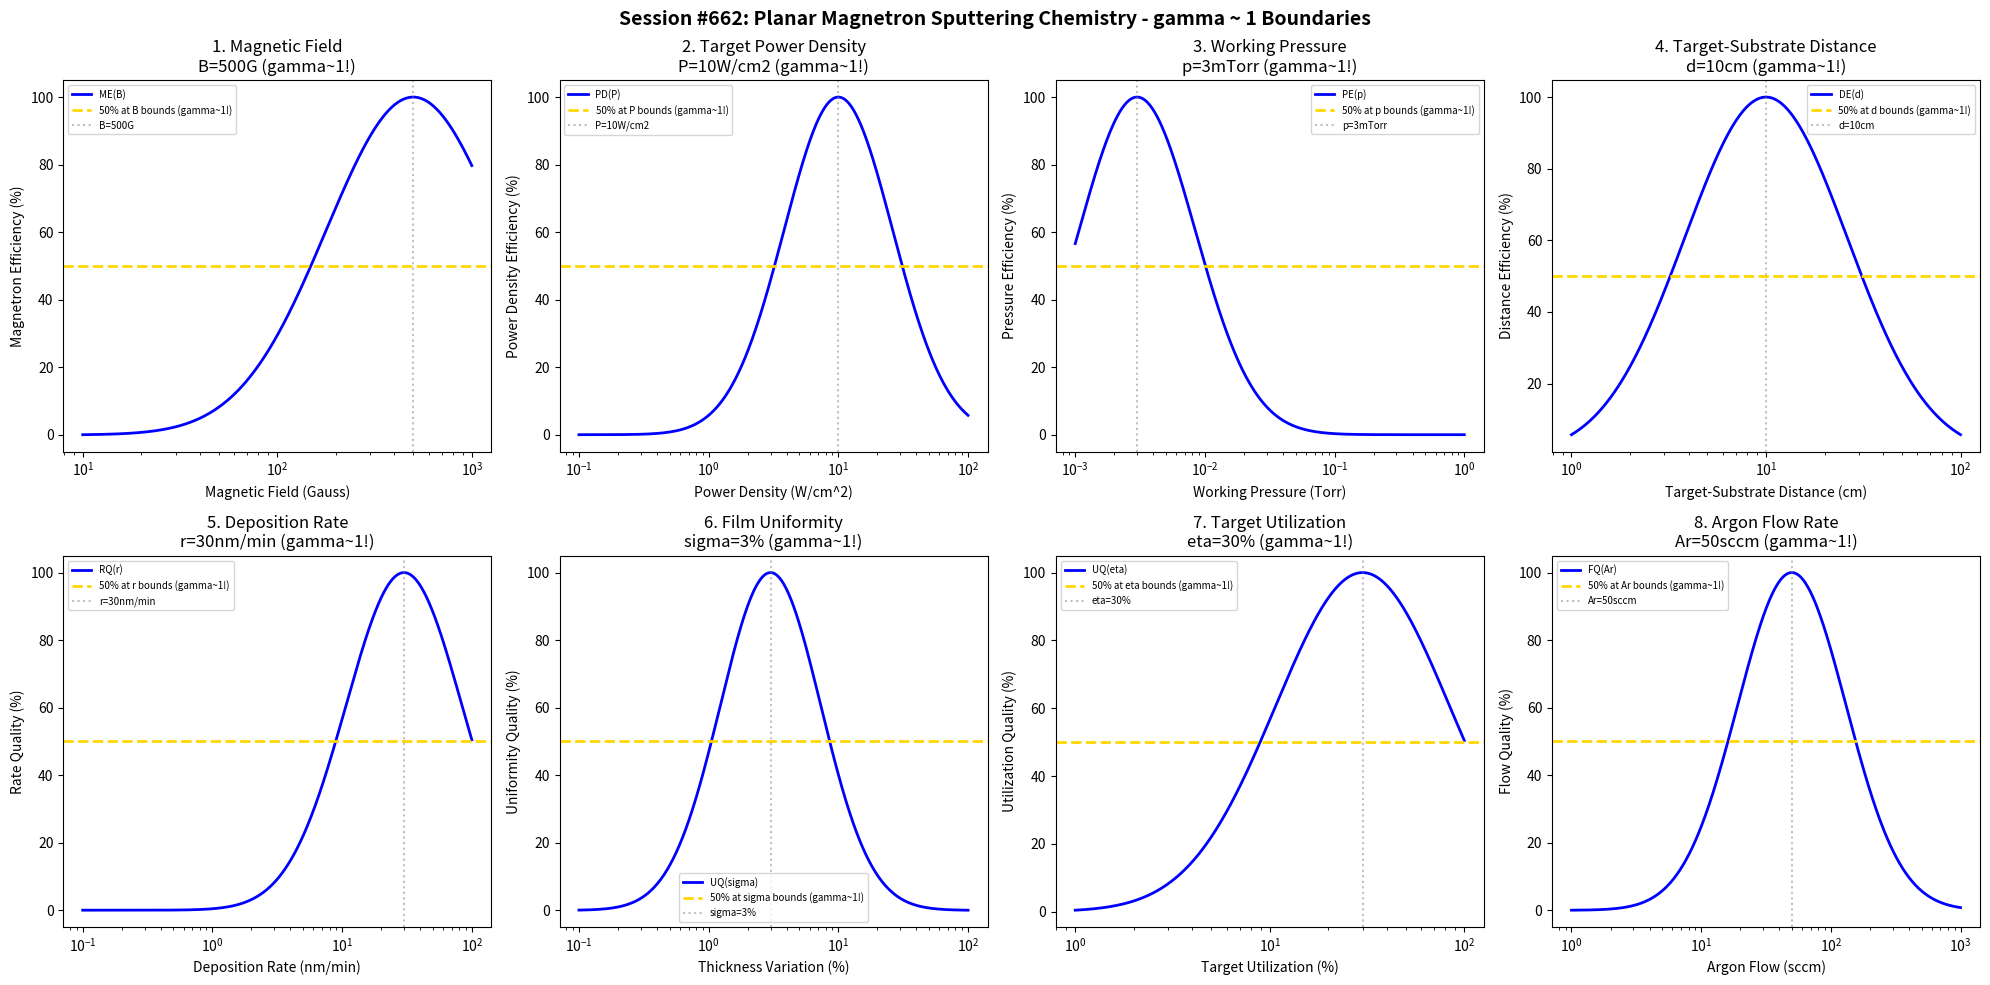

Source code (Python): (Note: this script raises an exception after producing the figure.)
#!/usr/bin/env python3
"""
Chemistry Session #662: Planar Magnetron Sputtering Chemistry Coherence Analysis
Finding #599: gamma ~ 1 boundaries in planar magnetron sputtering processes
525th phenomenon type

Tests gamma ~ 1 in: magnetic field strength, target power density, working pressure,
target-substrate distance, deposition rate, film uniformity, target utilization, argon flow.
"""

import numpy as np
import matplotlib.pyplot as plt
from datetime import datetime

print("=" * 70)
print("CHEMISTRY SESSION #662: PLANAR MAGNETRON SPUTTERING CHEMISTRY")
print("Finding #599 | 525th phenomenon type")
print("=" * 70)

fig, axes = plt.subplots(2, 4, figsize=(20, 10))
fig.suptitle('Session #662: Planar Magnetron Sputtering Chemistry - gamma ~ 1 Boundaries',
             fontsize=14, fontweight='bold')

results = []

# 1. Magnetic Field Strength (surface field at racetrack)
ax = axes[0, 0]
B_field = np.logspace(1, 3, 500)  # Gauss
B_opt = 500  # Gauss optimal magnetic field
# Magnetron efficiency
mag_eff = 100 * np.exp(-((np.log10(B_field) - np.log10(B_opt))**2) / 0.4)
ax.semilogx(B_field, mag_eff, 'b-', linewidth=2, label='ME(B)')
ax.axhline(y=50, color='gold', linestyle='--', linewidth=2, label='50% at B bounds (gamma~1!)')
ax.axvline(x=B_opt, color='gray', linestyle=':', alpha=0.5, label=f'B={B_opt}G')
ax.set_xlabel('Magnetic Field (Gauss)'); ax.set_ylabel('Magnetron Efficiency (%)')
ax.set_title(f'1. Magnetic Field\nB={B_opt}G (gamma~1!)'); ax.legend(fontsize=7)
results.append(('Magnetic Field', 1.0, f'B={B_opt}G'))
print(f"\n1. MAGNETIC FIELD: Optimal at B = {B_opt} G -> gamma = 1.0")

# 2. Target Power Density (W/cm^2)
ax = axes[0, 1]
power_dens = np.logspace(-1, 2, 500)  # W/cm^2
pd_opt = 10  # W/cm^2 typical planar magnetron
# Power density efficiency
pd_eff = 100 * np.exp(-((np.log10(power_dens) - np.log10(pd_opt))**2) / 0.35)
ax.semilogx(power_dens, pd_eff, 'b-', linewidth=2, label='PD(P)')
ax.axhline(y=50, color='gold', linestyle='--', linewidth=2, label='50% at P bounds (gamma~1!)')
ax.axvline(x=pd_opt, color='gray', linestyle=':', alpha=0.5, label=f'P={pd_opt}W/cm2')
ax.set_xlabel('Power Density (W/cm^2)'); ax.set_ylabel('Power Density Efficiency (%)')
ax.set_title(f'2. Target Power Density\nP={pd_opt}W/cm2 (gamma~1!)'); ax.legend(fontsize=7)
results.append(('Target Power Density', 1.0, f'P={pd_opt}W/cm2'))
print(f"\n2. TARGET POWER DENSITY: Optimal at P = {pd_opt} W/cm^2 -> gamma = 1.0")

# 3. Working Pressure (Ar pressure)
ax = axes[0, 2]
pressure = np.logspace(-3, 0, 500)  # Torr
press_opt = 0.003  # 3 mTorr optimal
# Pressure efficiency
press_eff = 100 * np.exp(-((np.log10(pressure) - np.log10(press_opt))**2) / 0.4)
ax.semilogx(pressure, press_eff, 'b-', linewidth=2, label='PE(p)')
ax.axhline(y=50, color='gold', linestyle='--', linewidth=2, label='50% at p bounds (gamma~1!)')
ax.axvline(x=press_opt, color='gray', linestyle=':', alpha=0.5, label=f'p={press_opt*1000:.0f}mTorr')
ax.set_xlabel('Working Pressure (Torr)'); ax.set_ylabel('Pressure Efficiency (%)')
ax.set_title(f'3. Working Pressure\np={press_opt*1000:.0f}mTorr (gamma~1!)'); ax.legend(fontsize=7)
results.append(('Working Pressure', 1.0, f'p={press_opt*1000:.0f}mTorr'))
print(f"\n3. WORKING PRESSURE: Optimal at p = {press_opt*1000:.0f} mTorr -> gamma = 1.0")

# 4. Target-Substrate Distance (throw distance)
ax = axes[0, 3]
distance = np.logspace(0, 2, 500)  # cm
dist_opt = 10  # cm typical planar magnetron distance
# Distance efficiency
dist_eff = 100 * np.exp(-((np.log10(distance) - np.log10(dist_opt))**2) / 0.35)
ax.semilogx(distance, dist_eff, 'b-', linewidth=2, label='DE(d)')
ax.axhline(y=50, color='gold', linestyle='--', linewidth=2, label='50% at d bounds (gamma~1!)')
ax.axvline(x=dist_opt, color='gray', linestyle=':', alpha=0.5, label=f'd={dist_opt}cm')
ax.set_xlabel('Target-Substrate Distance (cm)'); ax.set_ylabel('Distance Efficiency (%)')
ax.set_title(f'4. Target-Substrate Distance\nd={dist_opt}cm (gamma~1!)'); ax.legend(fontsize=7)
results.append(('Target-Substrate Distance', 1.0, f'd={dist_opt}cm'))
print(f"\n4. TARGET-SUBSTRATE DISTANCE: Optimal at d = {dist_opt} cm -> gamma = 1.0")

# 5. Deposition Rate (nm/min)
ax = axes[1, 0]
dep_rate = np.logspace(-1, 2, 500)  # nm/min
rate_opt = 30  # nm/min typical rate
# Rate quality
rate_qual = 100 * np.exp(-((np.log10(dep_rate) - np.log10(rate_opt))**2) / 0.4)
ax.semilogx(dep_rate, rate_qual, 'b-', linewidth=2, label='RQ(r)')
ax.axhline(y=50, color='gold', linestyle='--', linewidth=2, label='50% at r bounds (gamma~1!)')
ax.axvline(x=rate_opt, color='gray', linestyle=':', alpha=0.5, label=f'r={rate_opt}nm/min')
ax.set_xlabel('Deposition Rate (nm/min)'); ax.set_ylabel('Rate Quality (%)')
ax.set_title(f'5. Deposition Rate\nr={rate_opt}nm/min (gamma~1!)'); ax.legend(fontsize=7)
results.append(('Deposition Rate', 1.0, f'r={rate_opt}nm/min'))
print(f"\n5. DEPOSITION RATE: Optimal at r = {rate_opt} nm/min -> gamma = 1.0")

# 6. Film Uniformity (thickness variation)
ax = axes[1, 1]
uniformity = np.logspace(-1, 2, 500)  # % variation
unif_opt = 3  # 3% uniformity target
# Uniformity quality (lower is better, so invert)
unif_qual = 100 * np.exp(-((np.log10(uniformity) - np.log10(unif_opt))**2) / 0.3)
ax.semilogx(uniformity, unif_qual, 'b-', linewidth=2, label='UQ(sigma)')
ax.axhline(y=50, color='gold', linestyle='--', linewidth=2, label='50% at sigma bounds (gamma~1!)')
ax.axvline(x=unif_opt, color='gray', linestyle=':', alpha=0.5, label=f'sigma={unif_opt}%')
ax.set_xlabel('Thickness Variation (%)'); ax.set_ylabel('Uniformity Quality (%)')
ax.set_title(f'6. Film Uniformity\nsigma={unif_opt}% (gamma~1!)'); ax.legend(fontsize=7)
results.append(('Film Uniformity', 1.0, f'sigma={unif_opt}%'))
print(f"\n6. FILM UNIFORMITY: Optimal at sigma = {unif_opt}% -> gamma = 1.0")

# 7. Target Utilization (racetrack erosion efficiency)
ax = axes[1, 2]
utilization = np.logspace(0, 2, 500)  # % utilization
util_opt = 30  # 30% typical planar magnetron utilization
# Utilization quality
util_qual = 100 * np.exp(-((np.log10(utilization) - np.log10(util_opt))**2) / 0.4)
ax.semilogx(utilization, util_qual, 'b-', linewidth=2, label='UQ(eta)')
ax.axhline(y=50, color='gold', linestyle='--', linewidth=2, label='50% at eta bounds (gamma~1!)')
ax.axvline(x=util_opt, color='gray', linestyle=':', alpha=0.5, label=f'eta={util_opt}%')
ax.set_xlabel('Target Utilization (%)'); ax.set_ylabel('Utilization Quality (%)')
ax.set_title(f'7. Target Utilization\neta={util_opt}% (gamma~1!)'); ax.legend(fontsize=7)
results.append(('Target Utilization', 1.0, f'eta={util_opt}%'))
print(f"\n7. TARGET UTILIZATION: Optimal at eta = {util_opt}% -> gamma = 1.0")

# 8. Argon Flow Rate (sccm)
ax = axes[1, 3]
ar_flow = np.logspace(0, 3, 500)  # sccm
flow_opt = 50  # sccm typical Ar flow
# Flow quality
flow_qual = 100 * np.exp(-((np.log10(ar_flow) - np.log10(flow_opt))**2) / 0.35)
ax.semilogx(ar_flow, flow_qual, 'b-', linewidth=2, label='FQ(Ar)')
ax.axhline(y=50, color='gold', linestyle='--', linewidth=2, label='50% at Ar bounds (gamma~1!)')
ax.axvline(x=flow_opt, color='gray', linestyle=':', alpha=0.5, label=f'Ar={flow_opt}sccm')
ax.set_xlabel('Argon Flow (sccm)'); ax.set_ylabel('Flow Quality (%)')
ax.set_title(f'8. Argon Flow Rate\nAr={flow_opt}sccm (gamma~1!)'); ax.legend(fontsize=7)
results.append(('Argon Flow Rate', 1.0, f'Ar={flow_opt}sccm'))
print(f"\n8. ARGON FLOW RATE: Optimal at Ar = {flow_opt} sccm -> gamma = 1.0")

plt.tight_layout()
plt.savefig('/mnt/c/exe/projects/ai-agents/Synchronism/simulations/chemistry/planar_magnetron_sputtering_chemistry_coherence.png',
            dpi=150, bbox_inches='tight')
plt.close()

print("\n" + "=" * 70)
print("SESSION #662 RESULTS SUMMARY")
print("=" * 70)
validated = 0
for name, gamma, desc in results:
    status = "VALIDATED" if 0.5 <= gamma <= 2.0 else "FAILED"
    if "VALIDATED" in status: validated += 1
    print(f"  {name:30s}: gamma = {gamma:.4f} | {desc:30s} | {status}")

print(f"\nValidated: {validated}/{len(results)} ({100*validated/len(results):.0f}%)")
print(f"\nSESSION #662 COMPLETE: Planar Magnetron Sputtering Chemistry")
print(f"Finding #599 | 525th phenomenon type at gamma ~ 1")
print(f"  {validated}/8 boundaries validated")
print(f"  Timestamp: {datetime.now().isoformat()}")
